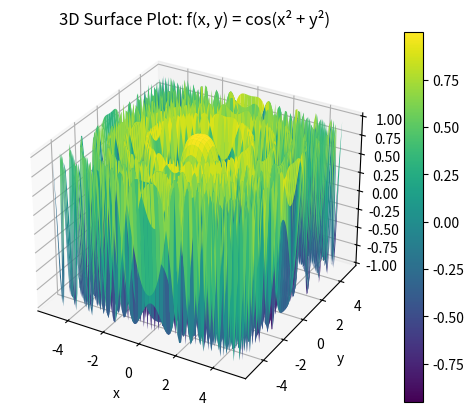

Python code for this plot:
import numpy as np
import matplotlib.pyplot as plt
from mpl_toolkits.mplot3d import Axes3D

fig = plt.figure()
ax = fig.add_subplot(111, projection='3d')
x6 = np.linspace(-5, 5, 100)
y6 = np.linspace(-5, 5, 100)
X6, Y6 = np.meshgrid(x6, y6)
Z6 = np.cos(X6**2 + Y6**2)

surf = ax.plot_surface(X6, Y6, Z6, cmap='viridis')
fig.colorbar(surf)
ax.set_title('3D Surface Plot: f(x, y) = cos(x² + y²)')
ax.set_xlabel('x')
ax.set_ylabel('y')
ax.set_zlabel('f(x, y)')
plt.show()